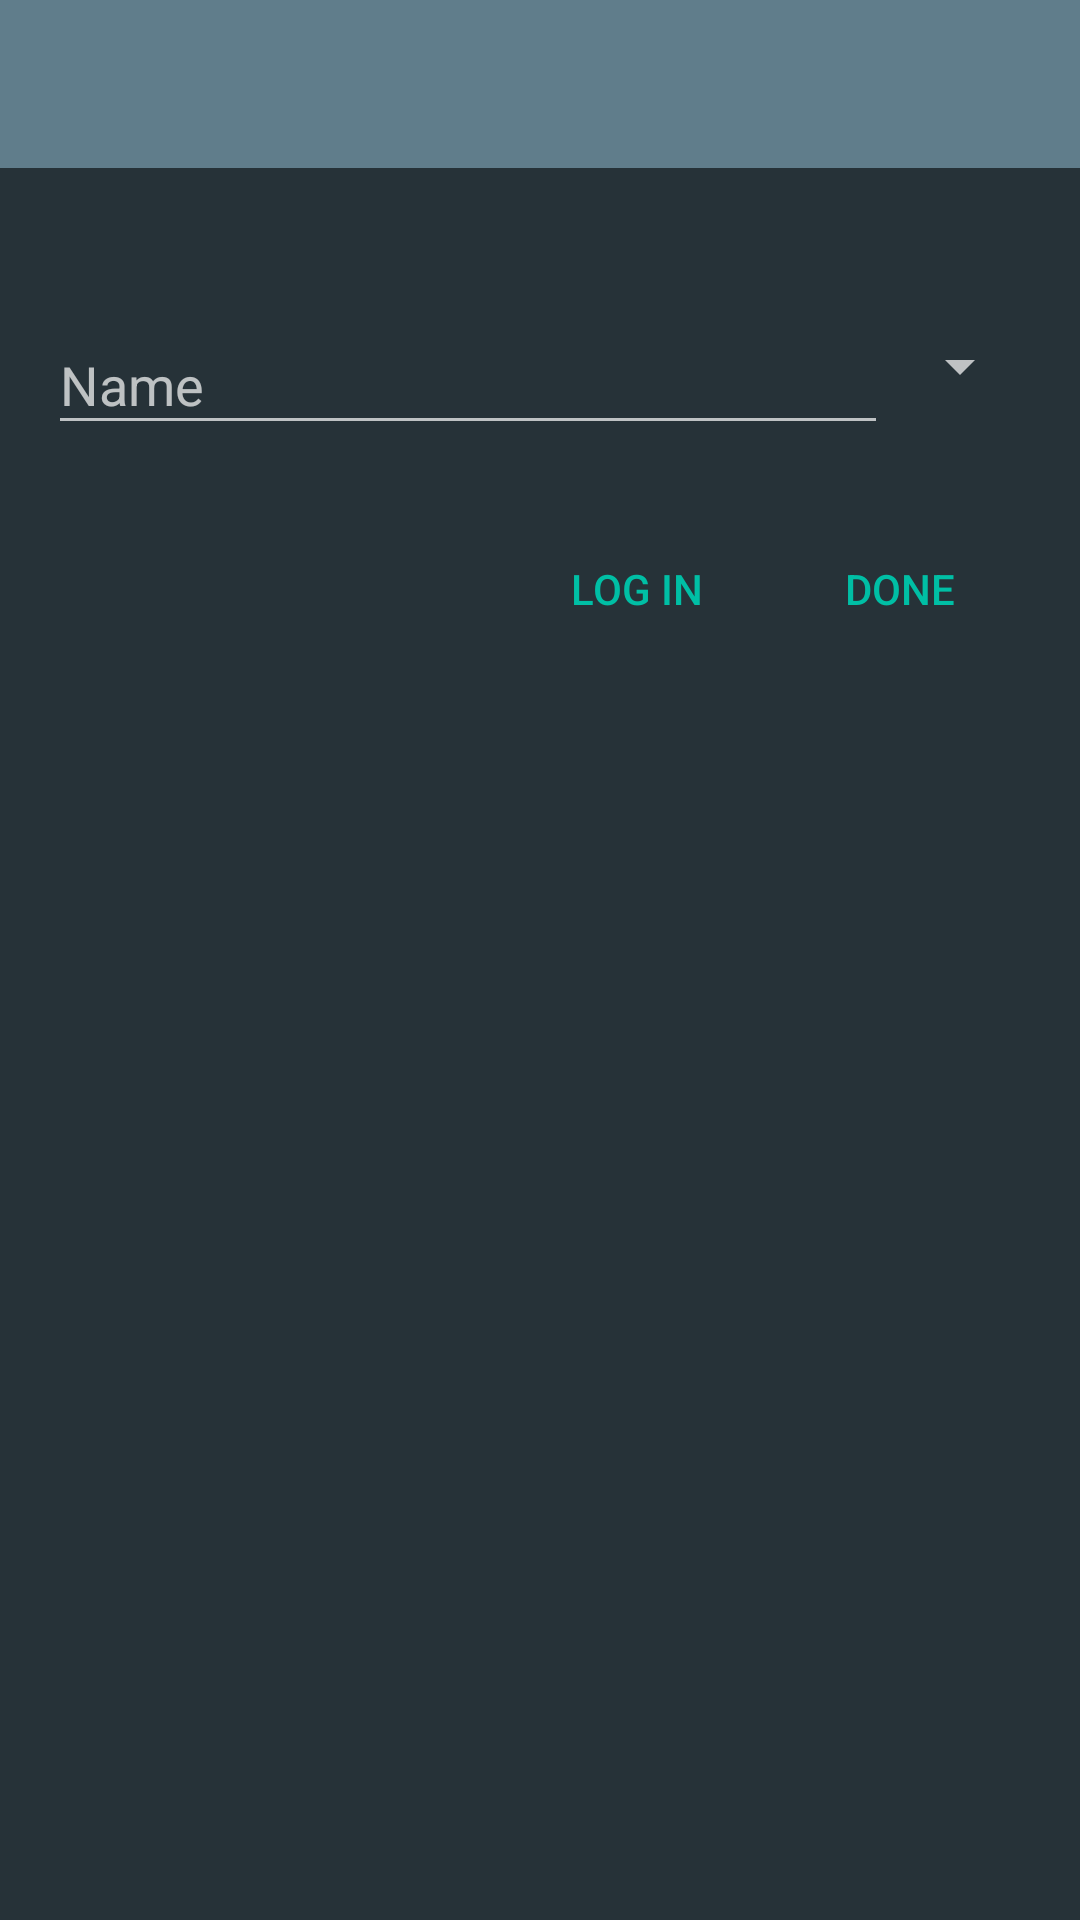

Layout XML and referenced resources for this Android screen:
<!-- AndroidManifest.xml: application theme AppTheme -->
<!-- res/layout/activity_add_library.xml -->
<?xml version="1.0" encoding="utf-8"?>
<LinearLayout
    xmlns:android="http://schemas.android.com/apk/res/android"
    xmlns:app="http://schemas.android.com/apk/res-auto"
    xmlns:tools="http://schemas.android.com/tools"
    android:layout_width="match_parent"
    android:layout_height="match_parent"
    android:orientation="vertical"
    tools:context="com.starkoverflow.chilloud.Library.AddLibraryActivity">

    <android.support.design.widget.AppBarLayout
        android:id="@+id/header"
        android:layout_width="match_parent"
        android:layout_height="wrap_content"
        android:theme="@style/AppTheme.AppBarOverlay">
        <android.support.v7.widget.Toolbar
            android:id="@+id/toolbar"
            android:layout_width="match_parent"
            android:layout_height="@dimen/actionbar_height"
            android:background="@color/colorPrimary"
            app:popupTheme="@style/AppTheme.PopupOverlay" />
    </android.support.design.widget.AppBarLayout>

    
        
        
        
        
        
            
            
            
            
        
            
            
            
            
    

    <LinearLayout
        android:layout_width="match_parent"
        android:layout_height="wrap_content"
        android:layout_marginTop="32dp"
        android:paddingTop="8dp"
        android:paddingLeft="16dp"
        android:paddingRight="16dp"
        android:paddingBottom="8dp"
        android:orientation="horizontal"
        android:gravity="center_horizontal">
        <android.support.design.widget.TextInputLayout
            android:layout_width="0dp"
            android:layout_height="wrap_content"
            android:layout_weight="1">
            <android.support.design.widget.TextInputEditText
                android:id="@+id/library_settings_name"
                android:layout_width="match_parent"
                android:layout_height="wrap_content"
                android:inputType="textCapSentences"
                android:maxLines="1"
                android:hint="Name"/>
        </android.support.design.widget.TextInputLayout>
        <Spinner
            android:id="@+id/services_spinner"
            android:layout_width="wrap_content"
            android:layout_height="match_parent"/>
    </LinearLayout>
    
        
        
        
        
        
        
        
            
            
            
            
            
            
    

    <LinearLayout
        android:layout_width="match_parent"
        android:layout_height="wrap_content"
        android:padding="16dp">
        <Button
            android:id="@+id/library_settings_delete"
            android:layout_width="wrap_content"
            android:layout_height="wrap_content"
            android:visibility="gone"
            android:text="Delete"
            android:textColor="@android:color/holo_red_light"
            style="?android:attr/borderlessButtonStyle" />
        <LinearLayout
            android:layout_width="0dp"
            android:layout_height="wrap_content"
            android:layout_weight="1"
            android:gravity="end">
            <Button
                android:id="@+id/library_settings_logged"
                android:layout_width="wrap_content"
                android:layout_height="wrap_content"
                android:visibility="gone"
                android:text="Logged!"
                android:textColor="@android:color/holo_green_light"
                style="?android:attr/borderlessButtonStyle" />
            <Button
                android:id="@+id/library_settings_login"
                android:layout_width="wrap_content"
                android:layout_height="wrap_content"
                android:text="Log in"
                android:textColor="@color/colorAccent"
                style="?android:attr/borderlessButtonStyle" />
            <Button
                android:id="@+id/library_settings_done"
                android:layout_width="wrap_content"
                android:layout_height="wrap_content"
                android:text="Done"
                android:textColor="@color/colorAccent"
                style="?android:attr/borderlessButtonStyle" />
        </LinearLayout>
    </LinearLayout>

</LinearLayout>
<!-- resources referenced by this layout -->
<resources>
  <color name="colorAccent">#00BFA5</color>
  <color name="colorPrimary">#607D8B</color>
  <color name="colorPrimaryDark">#546E7A</color>
  <color name="colorPrimaryLight">#99FFFFFF</color>
  <dimen name="actionbar_height">56dp</dimen>
  <style name="AppTheme.AppBarOverlay" parent="ThemeOverlay.AppCompat.Dark.ActionBar" />
  <style name="AppTheme.PopupOverlay" parent="ThemeOverlay.AppCompat.Light" />
  <style name="AppTheme" parent="Theme.AppCompat">
      
          
          <item name="colorPrimary">@color/colorPrimary</item>
          <item name="colorPrimaryDark">@color/colorPrimaryDark</item>
          <item name="colorAccent">@color/colorAccent</item>
  
          <item name="android:windowBackground">@color/colorBackground</item>
          <item name="android:colorBackground">@color/colorBackground</item>
          
          <item name="toolbarStyle">@style/Widget.AppCompat.Toolbar</item>
      </style>
  <color name="colorBackground">#263238</color>
</resources>
